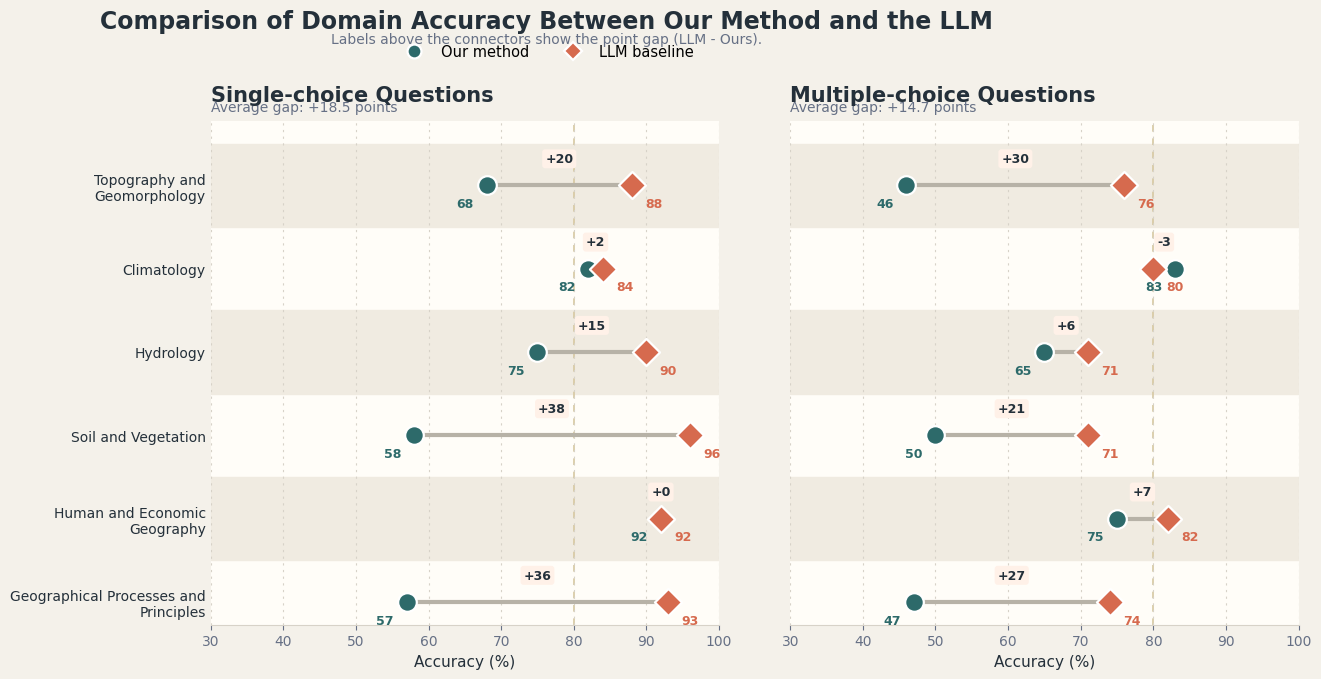

The script that saved this image: (Note: this script raises an exception after producing the figure.)
from pathlib import Path
from textwrap import fill

import matplotlib.pyplot as plt
import numpy as np
from matplotlib.lines import Line2D


domains = [
    "Topography and Geomorphology",
    "Climatology",
    "Hydrology",
    "Soil and Vegetation",
    "Human and Economic Geography",
    "Geographical Processes and Principles",
]

ours_sc = np.array([68, 82, 75, 58, 92, 57])
llm_sc = np.array([88, 84, 90, 96, 92, 93])

ours_mc = np.array([46, 83, 65, 50, 75, 47])
llm_mc = np.array([76, 80, 71, 71, 82, 74])


PALETTE = {
    "canvas": "#F4F1EA",
    "panel": "#FFFDF8",
    "stripe": "#F0EBE1",
    "connector": "#B7B2A7",
    "ours": "#2D6A6A",
    "llm": "#D66A4E",
    "text": "#24303A",
    "muted": "#667085",
    "delta_bg": "#FFF1E8",
    "highlight": "#D6C7A1",
}


def setup_style() -> None:
    plt.rcParams.update(
        {
            "font.family": "DejaVu Sans",
            "font.size": 11,
            "axes.titlesize": 15,
            "axes.labelsize": 11,
            "xtick.labelsize": 10,
            "ytick.labelsize": 10,
            "axes.edgecolor": "#D7D2C8",
            "axes.linewidth": 0.8,
        }
    )


def wrap_labels(labels: list[str], width: int = 26) -> list[str]:
    return [fill(label, width=width) for label in labels]


def draw_panel(ax, title: str, ours: np.ndarray, llm: np.ndarray, y: np.ndarray) -> None:
    ax.set_facecolor(PALETTE["panel"])

    for yi in y[::2]:
        ax.axhspan(yi - 0.5, yi + 0.5, color=PALETTE["stripe"], zorder=0)

    ax.axvline(80, color=PALETTE["highlight"], linewidth=1.2, linestyle=(0, (4, 4)), zorder=1)

    for value_ours, value_llm, yi in zip(ours, llm, y):
        ax.plot(
            [value_ours, value_llm],
            [yi, yi],
            color=PALETTE["connector"],
            linewidth=3,
            solid_capstyle="round",
            zorder=2,
        )

        gap = int(value_llm - value_ours)
        mid_x = (value_ours + value_llm) / 2
        ax.text(
            mid_x,
            yi + 0.24,
            f"{gap:+d}",
            ha="center",
            va="bottom",
            fontsize=9,
            fontweight="bold",
            color=PALETTE["text"],
            bbox={
                "boxstyle": "round,pad=0.24",
                "facecolor": PALETTE["delta_bg"],
                "edgecolor": "none",
            },
            zorder=5,
        )

    ax.scatter(
        ours,
        y,
        s=180,
        color=PALETTE["ours"],
        edgecolors="white",
        linewidths=1.6,
        zorder=4,
    )
    ax.scatter(
        llm,
        y,
        s=190,
        marker="D",
        color=PALETTE["llm"],
        edgecolors="white",
        linewidths=1.6,
        zorder=4,
    )

    for value_ours, value_llm, yi in zip(ours, llm, y):
        ax.text(
            value_ours - 1.8,
            yi - 0.22,
            f"{value_ours}",
            ha="right",
            va="center",
            fontsize=9,
            color=PALETTE["ours"],
            fontweight="bold",
        )
        ax.text(
            value_llm + 1.8,
            yi - 0.22,
            f"{value_llm}",
            ha="left",
            va="center",
            fontsize=9,
            color=PALETTE["llm"],
            fontweight="bold",
        )

    avg_gap = np.mean(llm - ours)
    ax.set_title(title, loc="left", pad=14, fontweight="bold", color=PALETTE["text"])
    ax.text(
        0.0,
        1.02,
        f"Average gap: {avg_gap:+.1f} points",
        transform=ax.transAxes,
        fontsize=10,
        color=PALETTE["muted"],
    )

    ax.set_xlim(30, 100)
    ax.set_xticks(np.arange(30, 101, 10))
    ax.set_xlabel("Accuracy (%)", color=PALETTE["text"])
    ax.grid(axis="x", color="#D7D2C8", linestyle=(0, (2, 4)), linewidth=0.8)
    ax.tick_params(axis="x", colors=PALETTE["muted"])
    ax.tick_params(axis="y", length=0, colors=PALETTE["text"])

    for spine in ["top", "right", "left"]:
        ax.spines[spine].set_visible(False)
    ax.spines["bottom"].set_color("#D7D2C8")


def main() -> None:
    setup_style()

    wrapped_domains = wrap_labels(domains)
    y = np.arange(len(domains))[::-1]

    fig, axes = plt.subplots(1, 2, figsize=(16, 7.2), sharey=True)
    fig.patch.set_facecolor(PALETTE["canvas"])

    panels = [
        ("Single-choice Questions", ours_sc, llm_sc, axes[0]),
        ("Multiple-choice Questions", ours_mc, llm_mc, axes[1]),
    ]

    for title, ours, llm, ax in panels:
        draw_panel(ax, title, ours, llm, y)

    axes[0].set_yticks(y)
    axes[0].set_yticklabels(wrapped_domains, color=PALETTE["text"])

    legend_items = [
        Line2D(
            [0],
            [0],
            marker="o",
            color="none",
            label="Our method",
            markerfacecolor=PALETTE["ours"],
            markeredgecolor="white",
            markeredgewidth=1.6,
            markersize=10,
        ),
        Line2D(
            [0],
            [0],
            marker="D",
            color="none",
            label="LLM baseline",
            markerfacecolor=PALETTE["llm"],
            markeredgecolor="white",
            markeredgewidth=1.6,
            markersize=9,
        ),
    ]
    fig.legend(
        handles=legend_items,
        loc="upper center",
        ncol=2,
        frameon=False,
        bbox_to_anchor=(0.5, 0.945),
        fontsize=10.5,
    )

    fig.suptitle(
        "Comparison of Domain Accuracy Between Our Method and the LLM",
        y=0.975,
        fontsize=17,
        fontweight="bold",
        color=PALETTE["text"],
    )
    fig.text(
        0.5,
        0.928,
        "Labels above the connectors show the point gap (LLM - Ours).",
        ha="center",
        fontsize=10,
        color=PALETTE["muted"],
    )

    fig.subplots_adjust(left=0.29, right=0.97, top=0.82, bottom=0.12, wspace=0.14)

    output_dir = Path(__file__).resolve().parent / "figures"
    output_dir.mkdir(parents=True, exist_ok=True)

    pdf_path = output_dir / "method_vs_llm_dumbbell.pdf"
    png_path = output_dir / "method_vs_llm_dumbbell.png"

    plt.savefig(pdf_path, bbox_inches="tight", facecolor=fig.get_facecolor())
    plt.savefig(png_path, dpi=300, bbox_inches="tight", facecolor=fig.get_facecolor())

    if "agg" in plt.get_backend().lower():
        plt.close(fig)
    else:
        plt.show()

    print("Saved to:")
    print(pdf_path)
    print(png_path)


if __name__ == "__main__":
    main()
